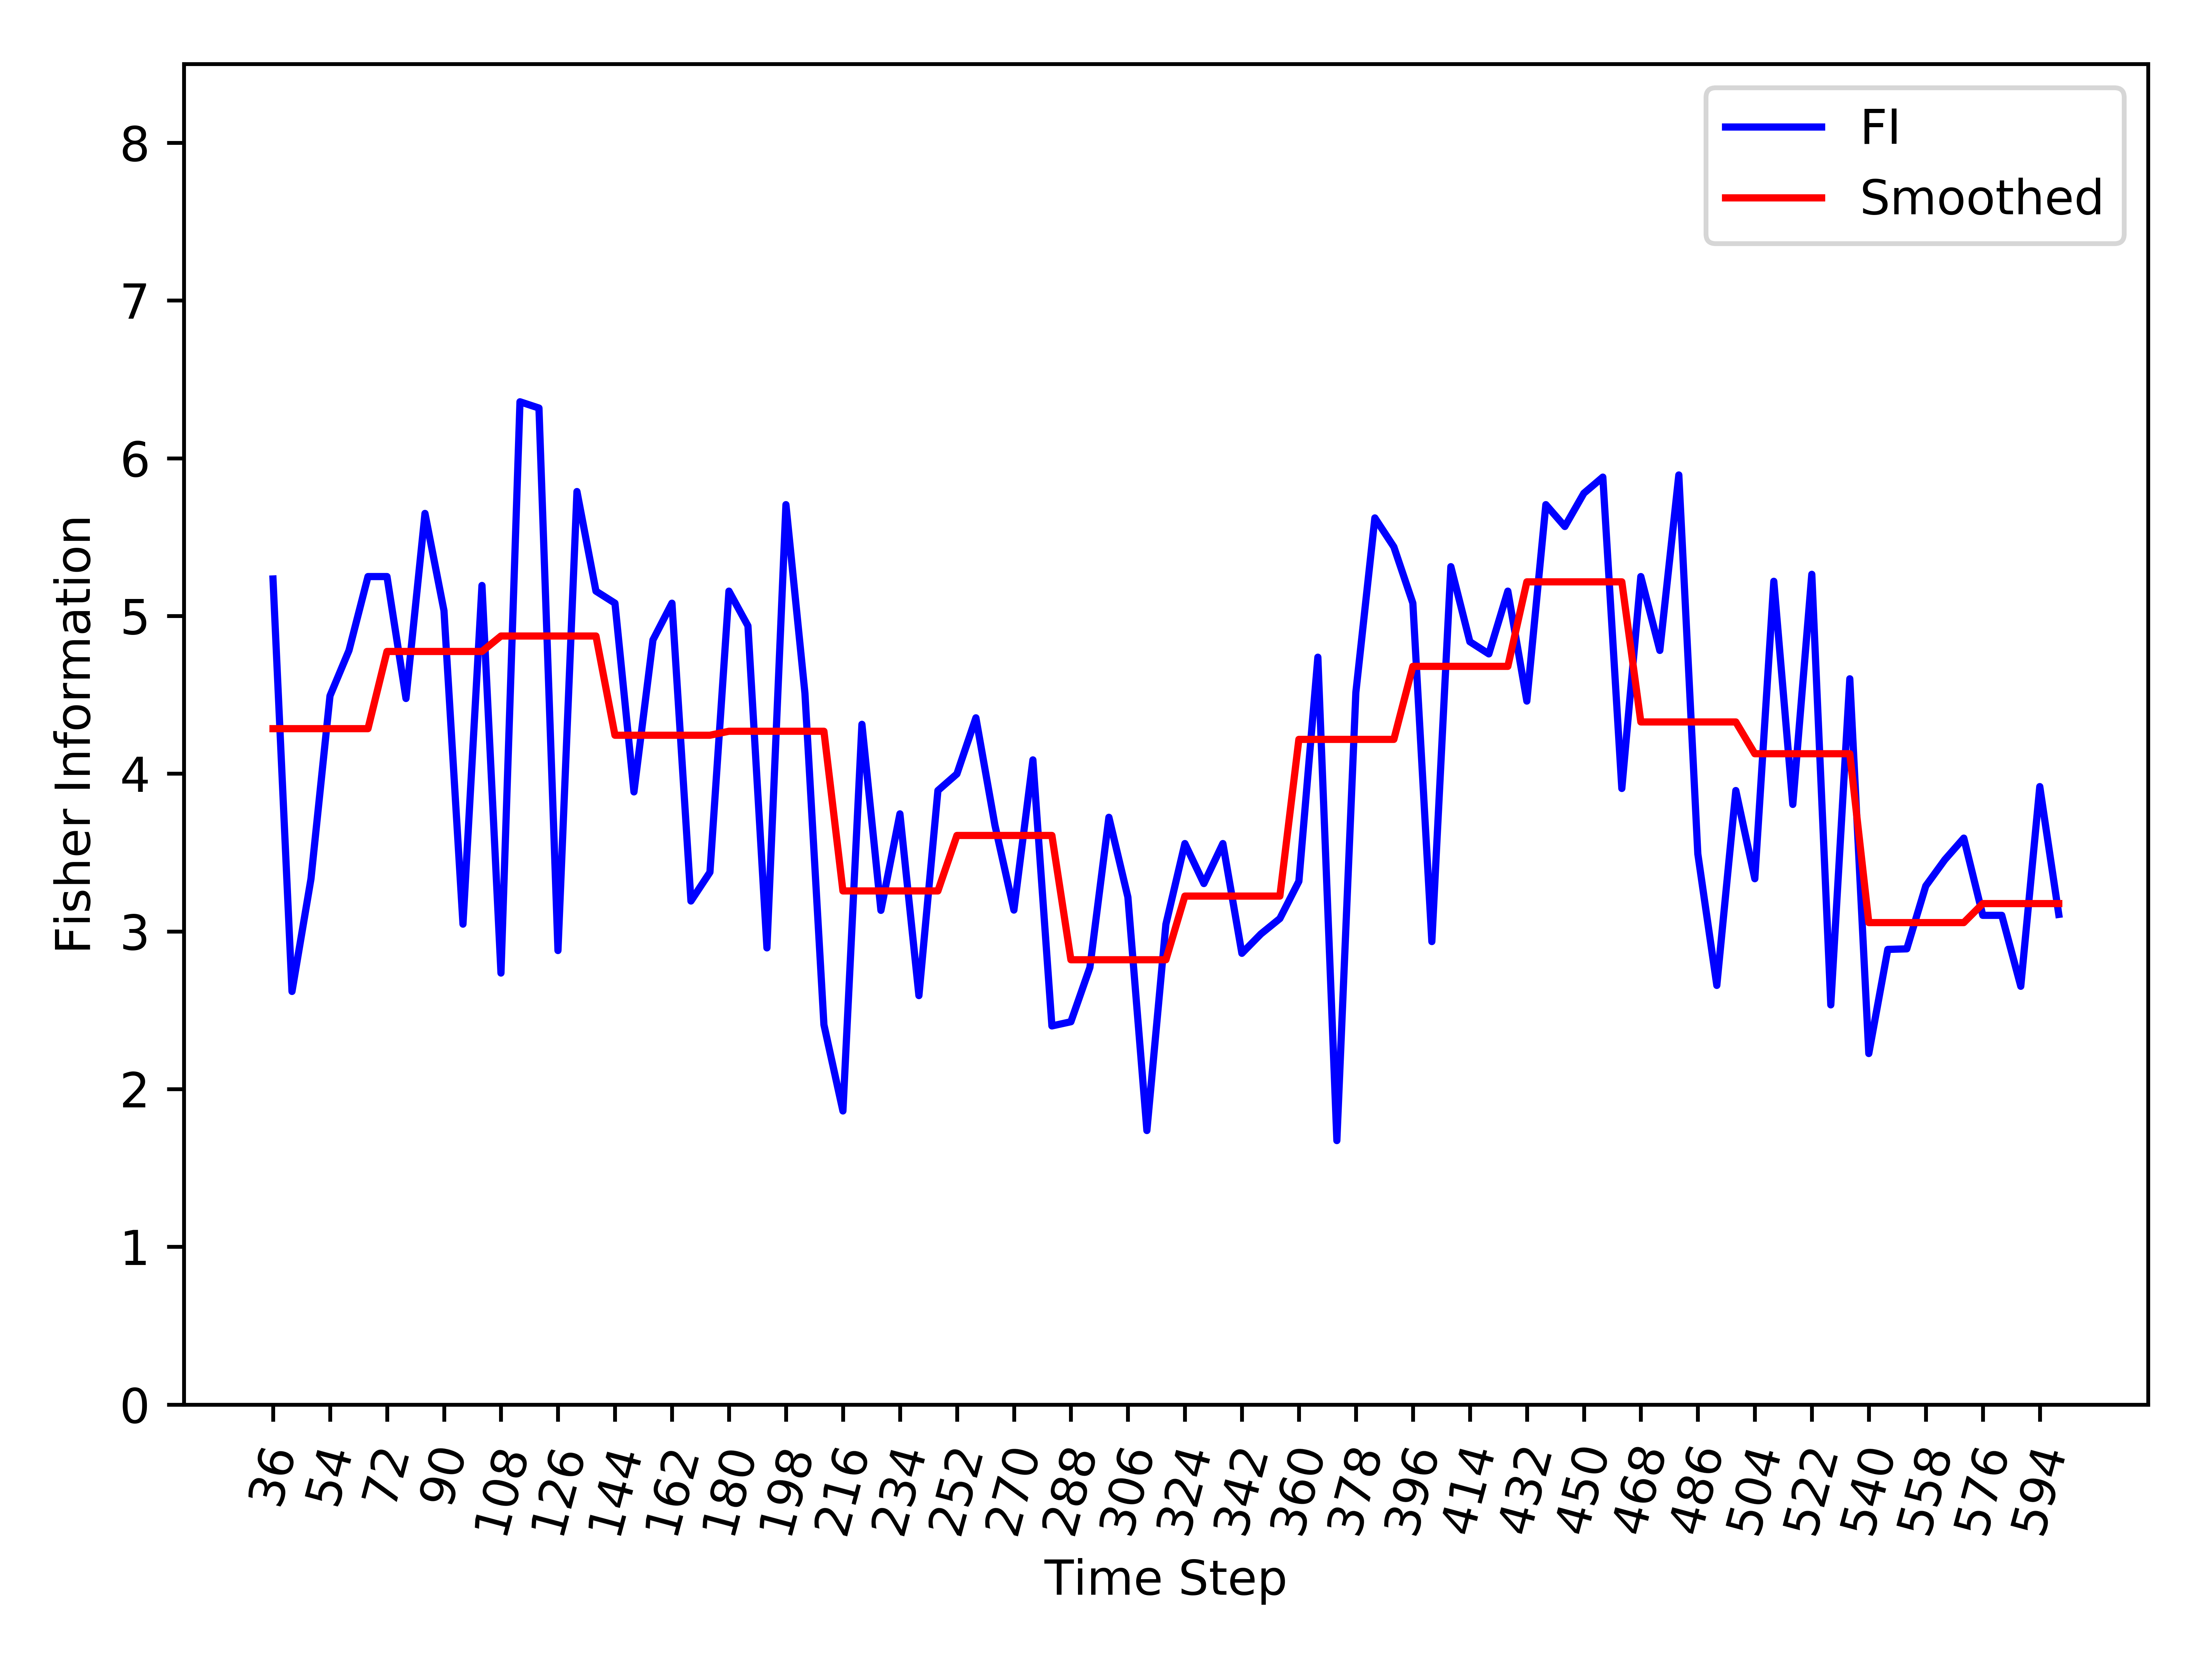

Source data for this figure (header and first rows):
, Time_Step, FI, Smooth_FI
0, 36, 5.235, 4.285
1, 42, 2.619, 4.285
2, 48, 3.334, 4.285
3, 54, 4.494, 4.285
4, 60, 4.781, 4.285
5, 66, 5.25, 4.285
6, 72, 5.25, 4.775
7, 78, 4.477, 4.775
8, 84, 5.65, 4.775
9, 90, 5.033, 4.775
10, 96, 3.046, 4.775
11, 102, 5.193, 4.775
12, 108, 2.736, 4.873
13, 114, 6.358, 4.873
14, 120, 6.318, 4.873
15, 126, 2.879, 4.873
16, 132, 5.789, 4.873
17, 138, 5.157, 4.873
18, 144, 5.081, 4.244
19, 150, 3.884, 4.244
20, 156, 4.848, 4.244
21, 162, 5.081, 4.244
22, 168, 3.193, 4.244
23, 174, 3.375, 4.244
24, 180, 5.157, 4.269
25, 186, 4.937, 4.269
26, 192, 2.895, 4.269
27, 198, 5.706, 4.269
28, 204, 4.51, 4.269
29, 210, 2.408, 4.269
30, 216, 1.861, 3.257
31, 222, 4.313, 3.257
32, 228, 3.133, 3.257
33, 234, 3.745, 3.257
34, 240, 2.593, 3.257
35, 246, 3.893, 3.257
36, 252, 3.998, 3.608
37, 258, 4.354, 3.608
38, 264, 3.674, 3.608
39, 270, 3.135, 3.608
40, 276, 4.088, 3.608
41, 282, 2.401, 3.608
42, 288, 2.427, 2.82
43, 294, 2.772, 2.82
44, 300, 3.723, 2.82
45, 306, 3.217, 2.82
46, 312, 1.737, 2.82
47, 318, 3.045, 2.82
48, 324, 3.557, 3.224
49, 330, 3.303, 3.224
50, 336, 3.557, 3.224
51, 342, 2.861, 3.224
52, 348, 2.984, 3.224
53, 354, 3.081, 3.224
54, 360, 3.318, 4.217
55, 366, 4.739, 4.217
56, 372, 1.674, 4.217
57, 378, 4.515, 4.217
58, 384, 5.622, 4.217
59, 390, 5.438, 4.217
... 35 more rows
